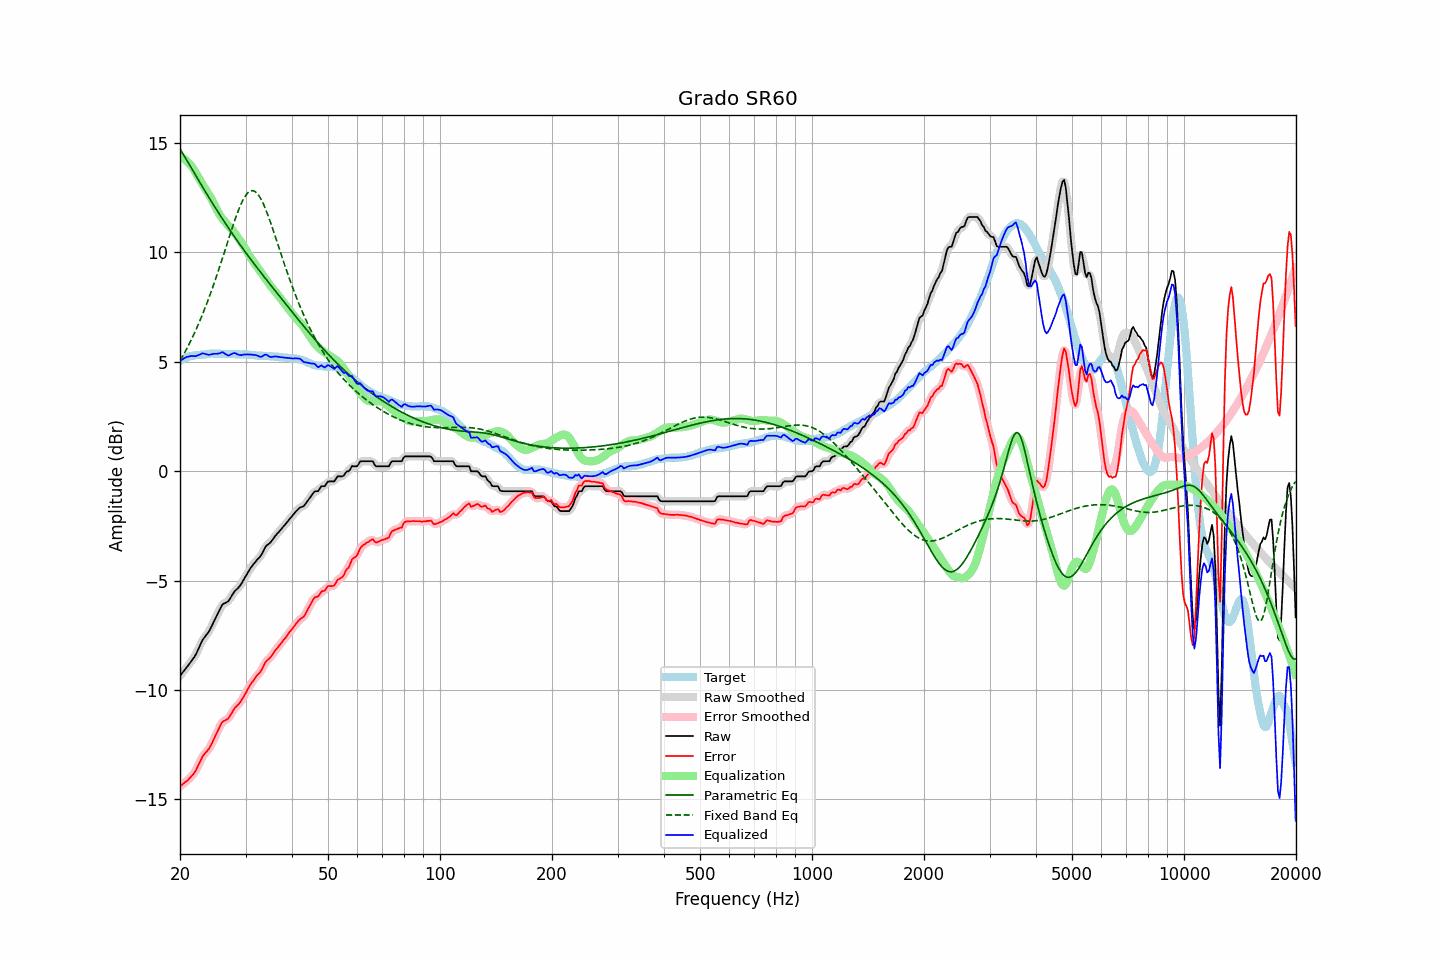

The table this chart was drawn from, first rows:
frequency, raw, error, smoothed, error_smoothed, equalization, parametric_eq, fixed_band_eq, equalized_raw, equalized_smoothed, target
20.00, -9.35, -14.40, -9.35, -14.40, 14.37, 14.73, 5.04, 5.02, 5.02, 5.05
20.20, -9.26, -14.35, -9.26, -14.34, 14.34, 14.61, 5.17, 5.08, 5.08, 5.09
20.40, -9.17, -14.28, -9.16, -14.29, 14.30, 14.48, 5.30, 5.13, 5.13, 5.12
20.61, -9.07, -14.22, -9.07, -14.23, 14.25, 14.35, 5.43, 5.18, 5.18, 5.15
20.81, -8.98, -14.17, -8.98, -14.17, 14.19, 14.23, 5.57, 5.21, 5.21, 5.19
21.02, -8.89, -14.12, -8.88, -14.10, 14.12, 14.10, 5.71, 5.23, 5.23, 5.23
21.23, -8.79, -14.03, -8.79, -14.03, 14.04, 13.98, 5.85, 5.25, 5.25, 5.24
21.44, -8.68, -13.94, -8.69, -13.95, 13.95, 13.85, 6.00, 5.26, 5.26, 5.26
21.66, -8.59, -13.87, -8.59, -13.87, 13.85, 13.73, 6.16, 5.26, 5.26, 5.28
21.87, -8.48, -13.77, -8.48, -13.77, 13.74, 13.60, 6.31, 5.25, 5.26, 5.29
22.09, -8.35, -13.65, -8.35, -13.64, 13.61, 13.48, 6.47, 5.26, 5.27, 5.30
22.31, -8.19, -13.49, -8.20, -13.50, 13.48, 13.36, 6.64, 5.29, 5.28, 5.30
22.54, -8.04, -13.35, -8.03, -13.34, 13.35, 13.23, 6.81, 5.32, 5.32, 5.31
22.76, -7.87, -13.19, -7.87, -13.19, 13.23, 13.11, 6.98, 5.35, 5.35, 5.32
22.99, -7.72, -13.04, -7.73, -13.06, 13.10, 12.99, 7.16, 5.39, 5.37, 5.32
23.22, -7.62, -12.95, -7.61, -12.94, 12.98, 12.86, 7.34, 5.37, 5.37, 5.33
23.45, -7.52, -12.86, -7.52, -12.86, 12.87, 12.74, 7.53, 5.35, 5.35, 5.34
23.69, -7.43, -12.78, -7.43, -12.78, 12.75, 12.62, 7.72, 5.32, 5.33, 5.35
23.92, -7.32, -12.68, -7.31, -12.68, 12.64, 12.50, 7.92, 5.31, 5.32, 5.36
24.16, -7.18, -12.55, -7.18, -12.55, 12.52, 12.38, 8.12, 5.33, 5.33, 5.37
24.40, -7.03, -12.41, -7.04, -12.41, 12.38, 12.27, 8.33, 5.35, 5.35, 5.38
24.65, -6.88, -12.25, -6.88, -12.25, 12.24, 12.15, 8.54, 5.36, 5.36, 5.37
24.89, -6.72, -12.09, -6.72, -12.09, 12.09, 12.03, 8.75, 5.37, 5.37, 5.37
25.14, -6.57, -11.94, -6.57, -11.94, 11.94, 11.92, 8.97, 5.37, 5.37, 5.37
25.39, -6.42, -11.79, -6.42, -11.79, 11.80, 11.80, 9.19, 5.38, 5.38, 5.37
25.65, -6.29, -11.66, -6.27, -11.64, 11.68, 11.69, 9.41, 5.39, 5.40, 5.37
25.91, -6.14, -11.49, -6.16, -11.51, 11.57, 11.57, 9.64, 5.43, 5.42, 5.35
26.16, -6.06, -11.42, -6.07, -11.43, 11.48, 11.46, 9.87, 5.42, 5.41, 5.36
26.43, -6.03, -11.39, -6.02, -11.38, 11.39, 11.35, 10.10, 5.36, 5.37, 5.36
26.69, -5.99, -11.35, -5.99, -11.35, 11.31, 11.24, 10.33, 5.32, 5.32, 5.36
26.96, -5.95, -11.31, -5.93, -11.29, 11.22, 11.13, 10.56, 5.28, 5.30, 5.36
27.23, -5.84, -11.20, -5.84, -11.20, 11.15, 11.02, 10.79, 5.31, 5.31, 5.36
27.50, -5.72, -11.08, -5.72, -11.08, 11.07, 10.91, 11.01, 5.35, 5.35, 5.36
27.77, -5.59, -10.94, -5.60, -10.95, 10.98, 10.80, 11.23, 5.39, 5.38, 5.35
28.05, -5.49, -10.84, -5.50, -10.84, 10.89, 10.70, 11.45, 5.40, 5.39, 5.35
28.33, -5.42, -10.75, -5.42, -10.75, 10.79, 10.59, 11.66, 5.37, 5.37, 5.33
28.62, -5.35, -10.69, -5.34, -10.68, 10.68, 10.49, 11.86, 5.33, 5.34, 5.34
28.90, -5.27, -10.61, -5.26, -10.60, 10.57, 10.38, 12.04, 5.31, 5.31, 5.34
29.19, -5.17, -10.50, -5.16, -10.50, 10.47, 10.28, 12.21, 5.30, 5.31, 5.33
29.48, -5.04, -10.37, -5.04, -10.38, 10.36, 10.18, 12.37, 5.32, 5.32, 5.34
29.78, -4.91, -10.25, -4.91, -10.25, 10.24, 10.08, 12.50, 5.33, 5.33, 5.34
30.08, -4.79, -10.13, -4.78, -10.12, 10.12, 9.98, 12.61, 5.33, 5.34, 5.34
30.38, -4.66, -9.98, -4.66, -9.98, 9.99, 9.88, 12.70, 5.34, 5.34, 5.32
30.68, -4.54, -9.86, -4.54, -9.85, 9.87, 9.78, 12.77, 5.33, 5.33, 5.32
30.99, -4.42, -9.73, -4.42, -9.74, 9.75, 9.68, 12.81, 5.33, 5.33, 5.31
31.30, -4.32, -9.63, -4.32, -9.63, 9.64, 9.58, 12.82, 5.32, 5.32, 5.31
31.61, -4.23, -9.54, -4.22, -9.52, 9.54, 9.48, 12.80, 5.31, 5.32, 5.31
31.93, -4.13, -9.42, -4.13, -9.43, 9.44, 9.39, 12.76, 5.31, 5.30, 5.29
32.24, -4.05, -9.32, -4.05, -9.34, 9.33, 9.29, 12.69, 5.29, 5.28, 5.28
32.57, -3.98, -9.26, -3.98, -9.25, 9.23, 9.20, 12.60, 5.25, 5.25, 5.28
32.89, -3.90, -9.17, -3.88, -9.16, 9.12, 9.10, 12.48, 5.22, 5.23, 5.28
33.22, -3.78, -9.05, -3.76, -9.04, 9.02, 9.01, 12.34, 5.24, 5.25, 5.28
33.55, -3.62, -8.89, -3.62, -8.90, 8.91, 8.91, 12.19, 5.29, 5.29, 5.27
33.89, -3.48, -8.75, -3.49, -8.77, 8.81, 8.82, 12.02, 5.33, 5.31, 5.27
34.23, -3.39, -8.66, -3.40, -8.66, 8.70, 8.73, 11.83, 5.32, 5.30, 5.27
34.57, -3.34, -8.60, -3.33, -8.59, 8.60, 8.63, 11.64, 5.26, 5.27, 5.26
34.92, -3.28, -8.53, -3.27, -8.52, 8.50, 8.54, 11.43, 5.22, 5.23, 5.25
35.27, -3.19, -8.44, -3.19, -8.43, 8.40, 8.45, 11.22, 5.22, 5.22, 5.25
35.62, -3.09, -8.33, -3.09, -8.33, 8.31, 8.36, 11.00, 5.23, 5.23, 5.24
35.97, -2.99, -8.21, -2.99, -8.22, 8.23, 8.26, 10.78, 5.24, 5.24, 5.23
... 635 more rows
